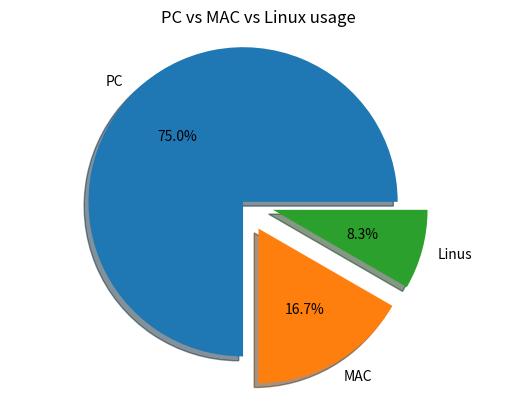

Write the Python code that produced this figure.
from matplotlib import pyplot

#1. prepare data
machine_counts = [18, 4, 2]

#2. prepare labels
machine_names = ["PC", "MAC", "Linus"]

#3. draw pie
pyplot.pie(machine_counts, labels = machine_names, autopct = "%.1f%%", shadow = True, explode = [0, 0.2, 0.2]) 
# autopct để hiện số phần trăm
#explode để tách cái phần của pie ra
pyplot.title("PC vs MAC vs Linux usage")
pyplot.axis("equal") #chỉnh cho hình tròn
#4. Show
pyplot.show()

